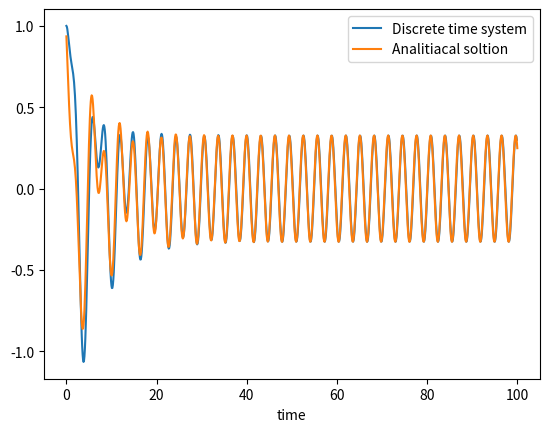

Recreate this plot in Python.
import numpy as np 
from matplotlib import pyplot as plt 
from scipy import linalg 

K = 1.0
M = 1.0
D = 0.3
dlt = 0.1

A = np.array([[0,1],[-K/M,-D/M]])
B = np.array([0,1/M])

#離散システム
A_d = linalg.expm(dlt*A)
B_d = np.dot(linalg.inv(A),np.dot(A_d-np.eye(2),B))
N = 100
t = np.arange(0,N,dlt)
u = np.sin(2*t)
x = np.zeros((2,len(t)))
x[0,0] = 1.0
for i in range(0,len(t)-1):
    x[:,i+1] = np.dot(A_d,x[:,i])+B_d*u[i]
lmd,V = linalg.eig(A_d)
print(A_d)
print(B_d)
print(np.abs(lmd))

#解析解
omega = np.sqrt(K/M)
zeta = D/M/(2*omega)
t2 = np.linspace(0,N,10*N)
x_t_g = np.exp(-omega*zeta*t2)*(np.cos(omega*np.sqrt(1-zeta**2)*t2)+zeta/np.sqrt(1-zeta**2)*np.sin(omega*np.sqrt(1-zeta**2)*t2))
x_t_p = (-4*zeta*omega*np.cos(2*t2)+(omega**2-4)*np.sin(2*t2))/((omega**2-4)**2+16*zeta**2*omega**2)
x_t = x_t_g + x_t_p

plt.plot(t,x[0,:],label="Discrete time system")
plt.plot(t2,x_t,label="Analitiacal soltion")
plt.legend()
plt.xlabel("time")
plt.show()
